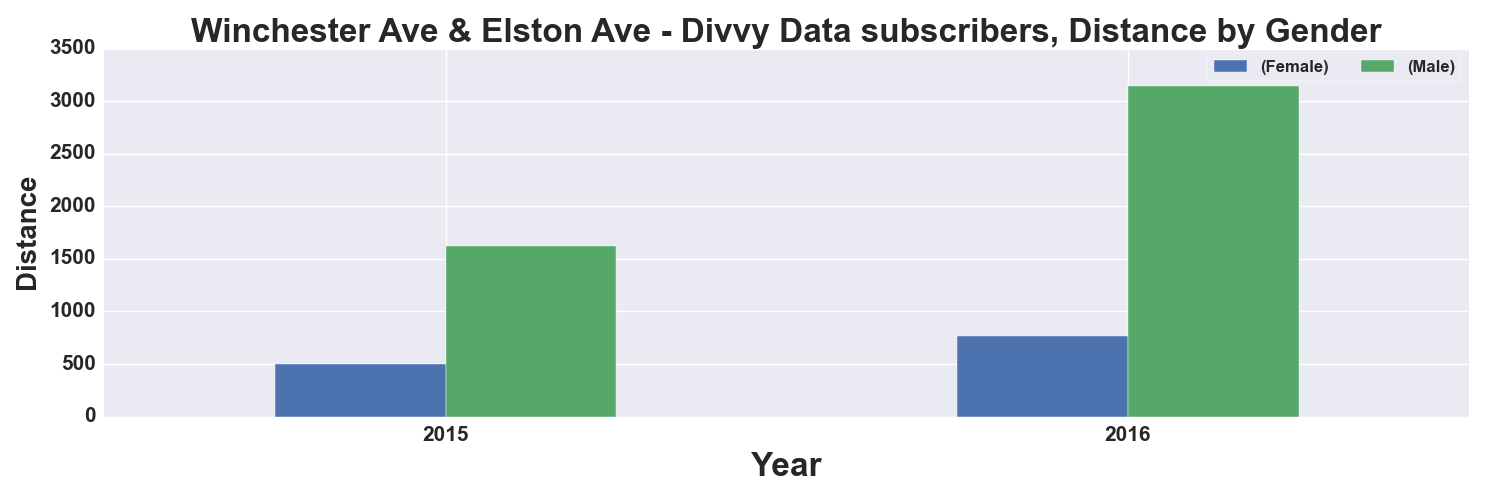

The file beside this chart, header and first rows:
, START TIME YEAR, DISTANCE_Miles, DISTANCE_Miles
GENDER, , Female, Male
0, 2015, 501.0, 1620
1, 2016, 764.0, 3148
